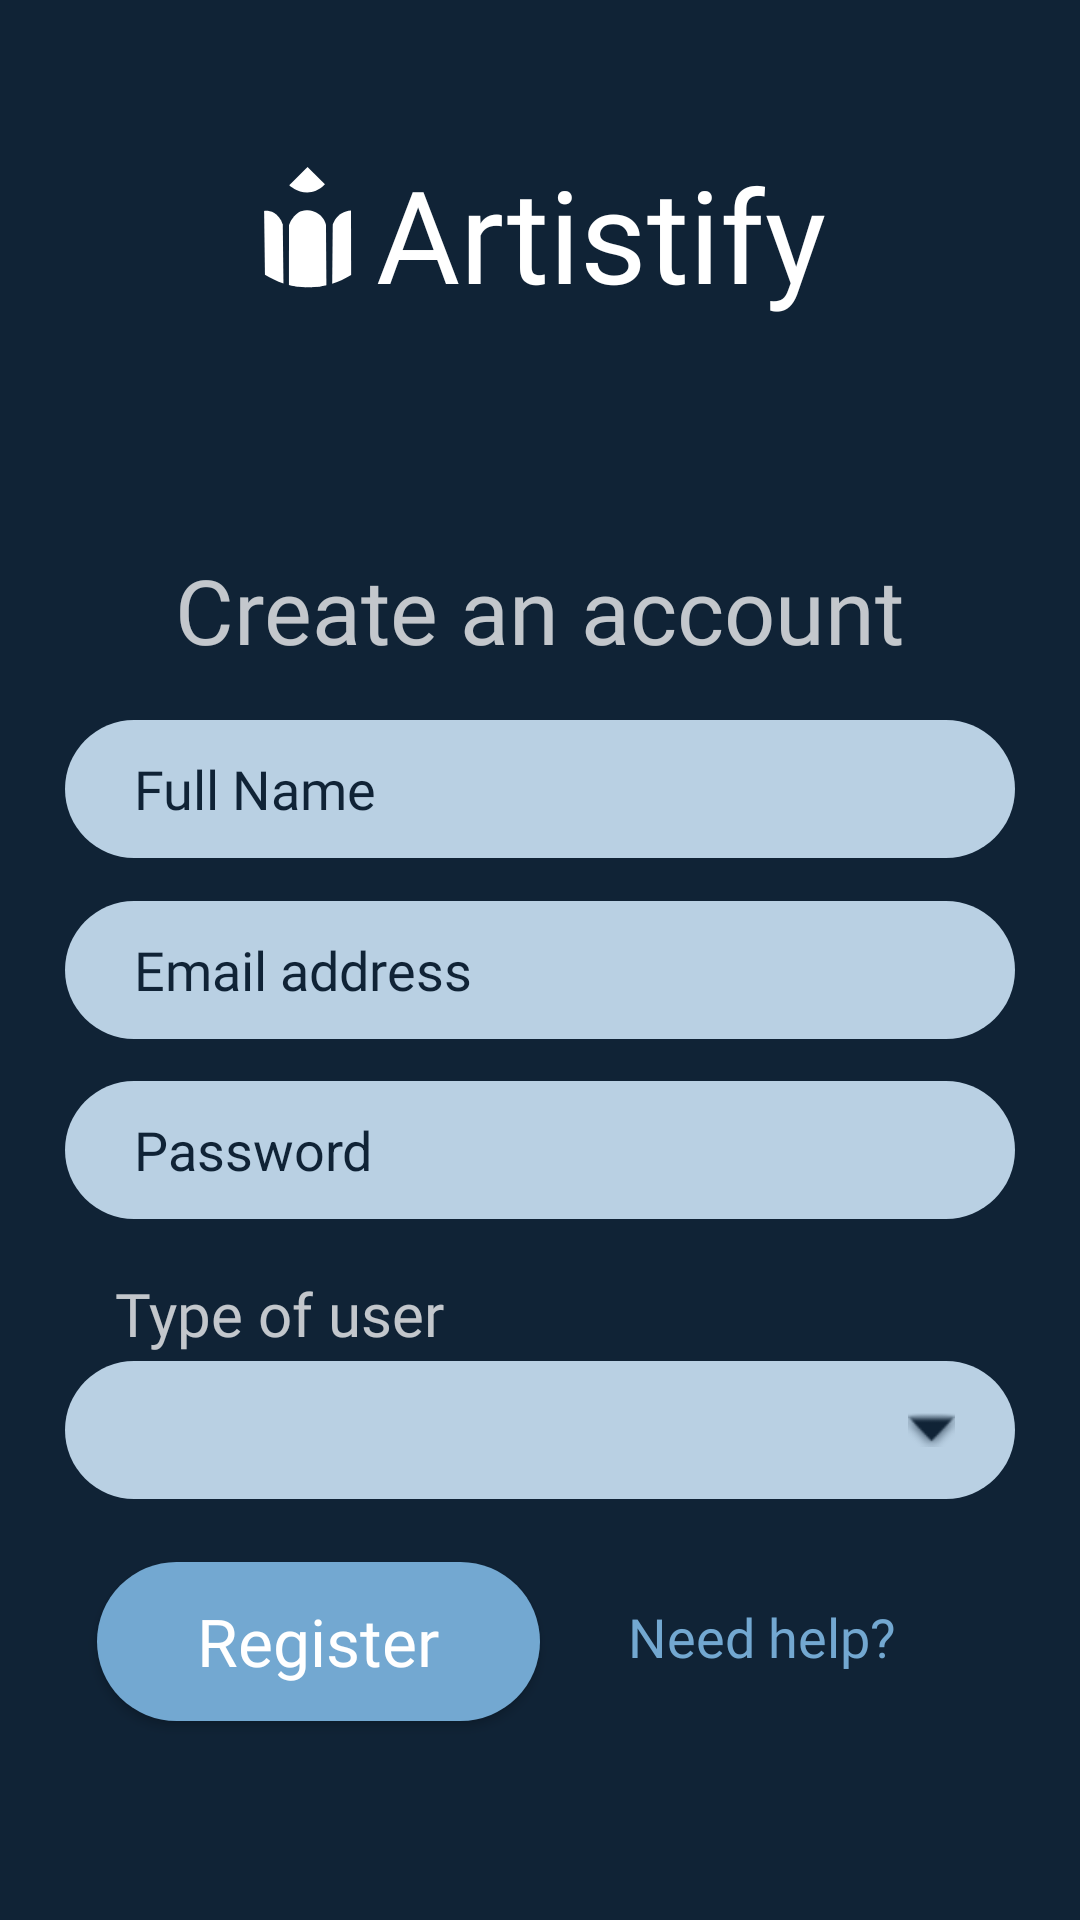

The Android layout XML behind this screen, and the referenced resources:
<!-- AndroidManifest.xml: application theme Theme.Artistify -->
<!-- res/layout/activity_register.xml -->
<?xml version="1.0" encoding="utf-8"?>
<androidx.constraintlayout.widget.ConstraintLayout xmlns:android="http://schemas.android.com/apk/res/android"
    xmlns:app="http://schemas.android.com/apk/res-auto"
    xmlns:tools="http://schemas.android.com/tools"
    android:layout_width="match_parent"
    android:layout_height="match_parent"
    android:background="@color/darkblue"
    tools:context=".Authentication.Register">

    <TextView
        android:id="@+id/need_help_register"
        android:layout_width="wrap_content"
        android:layout_height="wrap_content"
        android:fontFamily="@font/regular"
        android:text="Need help?"
        android:textColor="@color/lightblue"
        android:textSize="18sp"
        app:layout_constraintBottom_toBottomOf="parent"
        app:layout_constraintEnd_toEndOf="@id/guideline18"
        app:layout_constraintHorizontal_bias="0.424"
        app:layout_constraintStart_toEndOf="@id/guideline20"
        app:layout_constraintTop_toBottomOf="@+id/spinner"
        app:layout_constraintVertical_bias="0.29" />

    <Button
        android:id="@+id/register_btn2"
        android:layout_width="0dp"
        android:layout_height="53dp"
        android:background="@drawable/button"
        android:fontFamily="@font/regular"
        android:text="Register"
        android:textAllCaps="false"
        android:textColor="@color/white"
        android:textSize="22sp"
        app:backgroundTint="@color/lightblue"
        app:layout_constraintBottom_toBottomOf="parent"
        app:layout_constraintEnd_toEndOf="@id/guideline20"
        app:layout_constraintHorizontal_bias="0.184"
        app:layout_constraintStart_toStartOf="@id/guideline19"
        app:layout_constraintTop_toBottomOf="@+id/spinner"
        app:layout_constraintVertical_bias="0.241" />

    <ImageView
        android:id="@+id/imageView2"
        android:layout_width="45dp"
        android:layout_height="46dp"

        app:layout_constraintBottom_toTopOf="@+id/textView6"
        app:layout_constraintEnd_toStartOf="@+id/guideline20"
        app:layout_constraintHorizontal_bias="0.469"
        app:layout_constraintStart_toStartOf="@+id/guideline19"
        app:layout_constraintTop_toTopOf="parent"
        app:layout_constraintVertical_bias="0.39"
        app:srcCompat="@drawable/ic_logo_icon_01" />

    <TextView
        android:id="@+id/textView5"
        android:layout_width="wrap_content"
        android:layout_height="wrap_content"

        android:fontFamily="@font/a_bold"
        android:text="Artistify"
        android:textColor="@color/white"
        android:textSize="43sp"
        app:layout_constraintBottom_toTopOf="@+id/textView6"
        app:layout_constraintEnd_toStartOf="@+id/guideline18"
        app:layout_constraintHorizontal_bias="0.0"
        app:layout_constraintStart_toEndOf="@+id/imageView2"
        app:layout_constraintTop_toTopOf="parent"
        app:layout_constraintVertical_bias="0.39" />

    <TextView
        android:id="@+id/textView6"
        android:layout_width="wrap_content"
        android:layout_height="wrap_content"
        android:alpha=".75"
        android:fontFamily="@font/bold"
        android:text="Create an account"
        android:textColor="@color/white"
        android:textSize="30sp"
        app:layout_constraintBottom_toTopOf="@+id/editTextTextFullName"
        app:layout_constraintEnd_toEndOf="@id/guideline18"
        app:layout_constraintStart_toStartOf="@id/guideline17"
        app:layout_constraintTop_toTopOf="parent"
        app:layout_constraintVertical_bias="0.916" />

    <EditText
        android:id="@+id/editTextTextFullName"
        android:layout_width="0dp"
        android:layout_height="46sp"
        android:background="@drawable/input_field"
        android:ems="10"
        android:fontFamily="@font/regular"
        android:hint="Full Name"
        android:inputType="textEmailAddress"
        android:textColor="@color/darkblue"
        android:textColorHint="@color/darkblue"
        app:layout_constraintBottom_toBottomOf="parent"
        app:layout_constraintEnd_toEndOf="@id/guideline18"
        app:layout_constraintStart_toStartOf="@id/guideline17"
        app:layout_constraintTop_toTopOf="parent"
        app:layout_constraintVertical_bias="0.404" />

    <EditText
        android:id="@+id/editTextTextEmailAddress"
        android:layout_width="0dp"
        android:layout_height="46sp"
        android:background="@drawable/input_field"
        android:ems="10"
        android:fontFamily="@font/regular"
        android:hint="Email address"
        android:inputType="textEmailAddress"
        android:textColor="@color/darkblue"
        android:textColorHint="@color/darkblue"
        app:layout_constraintBottom_toBottomOf="parent"
        app:layout_constraintEnd_toEndOf="@id/guideline18"
        app:layout_constraintStart_toStartOf="@id/guideline17"
        app:layout_constraintTop_toBottomOf="@+id/editTextTextFullName"
        app:layout_constraintVertical_bias="0.046" />

    <EditText
        android:id="@+id/editTextTextPassword"
        android:layout_width="0dp"
        android:layout_height="46sp"
        android:background="@drawable/input_field"
        android:ems="10"

        android:hint="Password"

        android:inputType="textPassword"
        android:textColor="@color/darkblue"
        android:textColorHint="@color/darkblue"
        app:layout_constraintBottom_toBottomOf="parent"
        app:layout_constraintEnd_toEndOf="@id/guideline18"
        app:layout_constraintHorizontal_bias="0.494"
        app:layout_constraintStart_toStartOf="@id/guideline17"
        app:layout_constraintTop_toBottomOf="@+id/editTextTextEmailAddress"
        app:layout_constraintVertical_bias="0.056" />


    <Spinner
        android:id="@+id/spinner"
        style="@android:style/Widget.Spinner.DropDown"
        android:layout_width="0dp"
        android:layout_height="46sp"
        android:background="@drawable/spinner_layout"

        android:spinnerMode="dropdown"
        android:textColor="@color/darkblue"
        android:theme="@style/ThemeOverlay.AppCompat.Light"
        app:layout_constraintBottom_toBottomOf="parent"
        app:layout_constraintEnd_toEndOf="@id/guideline18"
        app:layout_constraintHorizontal_bias="0.493"
        app:layout_constraintStart_toStartOf="@id/guideline17"
        app:layout_constraintTop_toBottomOf="@+id/editTextTextPassword"
        app:layout_constraintVertical_bias="0.252" />

    <TextView
        android:id="@+id/textView8"
        android:layout_width="wrap_content"
        android:layout_height="wrap_content"
        android:alpha=".75"
        android:fontFamily="@font/bold"
        android:text="Type of user"
        android:textColor="@color/white"
        android:textSize="20sp"
        app:layout_constraintBottom_toBottomOf="parent"
        app:layout_constraintEnd_toEndOf="@id/guideline20"
        app:layout_constraintHorizontal_bias="0.155"
        app:layout_constraintStart_toStartOf="@id/guideline19"
        app:layout_constraintTop_toBottomOf="@+id/editTextTextPassword"
        app:layout_constraintVertical_bias="0.087" />

    <androidx.constraintlayout.widget.Guideline
        android:id="@+id/guideline17"
        android:layout_width="wrap_content"
        android:layout_height="wrap_content"
        android:orientation="vertical"
        app:layout_constraintGuide_percent="0.06"/>
    <androidx.constraintlayout.widget.Guideline
        android:id="@+id/guideline19"
        android:layout_width="wrap_content"
        android:layout_height="wrap_content"
        android:orientation="vertical"
        app:layout_constraintGuide_percent="0.09"/>
    <androidx.constraintlayout.widget.Guideline
        android:id="@+id/guideline20"
        android:layout_width="wrap_content"
        android:layout_height="wrap_content"
        android:orientation="vertical"
        app:layout_constraintGuide_percent="0.5"/>
    <androidx.constraintlayout.widget.Guideline
        android:id="@+id/guideline18"
        android:layout_width="wrap_content"
        android:layout_height="wrap_content"
        android:orientation="vertical"
        app:layout_constraintGuide_percent="0.94"/>

    <ProgressBar
        android:id="@+id/progressBarRegister"
        style="?android:attr/progressBarStyle"
        android:visibility="gone"
        android:layout_width="wrap_content"
        android:layout_height="wrap_content"
        app:layout_constraintBottom_toBottomOf="parent"
        app:layout_constraintEnd_toEndOf="parent"
        app:layout_constraintStart_toStartOf="parent"
        app:layout_constraintTop_toTopOf="parent"
        />


</androidx.constraintlayout.widget.ConstraintLayout>
<!-- resources referenced by this layout -->
<resources>
  <color name="darkblue">#102336</color>
  <color name="lightblue">#73A8D1</color>
  <color name="white">#FFFFFFFF</color>
  <!-- drawable button (drawable) -->
  <?xml version="1.0" encoding="utf-8"?>
  <shape android:shape="rectangle"  xmlns:android="http://schemas.android.com/apk/res/android">
      <corners android:radius="50sp"/>
      <solid android:color="@color/lightblue"/>
  
  </shape>
  <!-- drawable input_field (drawable) -->
  <?xml version="1.0" encoding="utf-8"?>
  <shape android:shape="rectangle" xmlns:android="http://schemas.android.com/apk/res/android">
      <solid android:color="@color/lightblue_1"/>
      <corners android:radius="50dp"/>
      <padding android:left="23sp" android:right="23sp"/>
  </shape>
  <!-- drawable spinner_layout (drawable-ldpi) -->
  <?xml version="1.0" encoding="utf-8"?>
  <selector xmlns:android="http://schemas.android.com/apk/res/android">
      <item>
          <layer-list>
              <item>
                  <shape android:shape="rectangle">
                      <solid android:color="@color/lightblue_1"></solid>
                      <corners android:radius="50dp"></corners>
                      <padding android:left="5sp"></padding>
  
                  </shape>
              </item>
              <item
                  android:left="20dp"
                  android:right="20dp"
  
                  >
                  <bitmap
                      android:gravity="center|end"
                      android:src="@android:drawable/arrow_down_float"
                      android:tint="@color/darkblue"
                      >
                  </bitmap>
              </item>
          </layer-list>
  
      </item>
  
  </selector>
  <style name="Theme.Artistify" parent="Theme.MaterialComponents.DayNight.DarkActionBar">
          
          <item name="colorPrimary">@color/lightblue</item>
          <item name="colorPrimaryVariant">@color/lightblue</item>
          <item name="colorOnPrimary">@color/white</item>
          
          <item name="colorSecondary">@color/lightblue</item>
          <item name="colorSecondaryVariant">@color/lightblue</item>
          <item name="colorOnSecondary">@color/darkblue_1</item>
          
          <item name="android:statusBarColor" tools:targetApi="l">@color/darkblue</item>
          
  
          <item name="windowNoTitle">true</item>
          <item name="windowActionBar">false</item>
  
          <item name="radioButtonStyle">@style/Widget.App.RadioButton</item>
  
          <item name="colorOnSurface">@color/darkblue</item>
  
      </style>
  <color name="lightblue_1">#B9D0E3</color>
  <color name="darkblue_1">#426684</color>
  <style name="Widget.App.RadioButton" parent="Widget.MaterialComponents.CompoundButton.RadioButton">
          <item name="materialThemeOverlay">@style/ThemeOverlay.App.RadioButton</item>
      </style>
  <style name="ThemeOverlay.App.RadioButton" parent="">
          <item name="colorOnSurface">@color/darkblue</item>
          <item name="colorSecondary">@color/darkblue</item>
      </style>
</resources>
